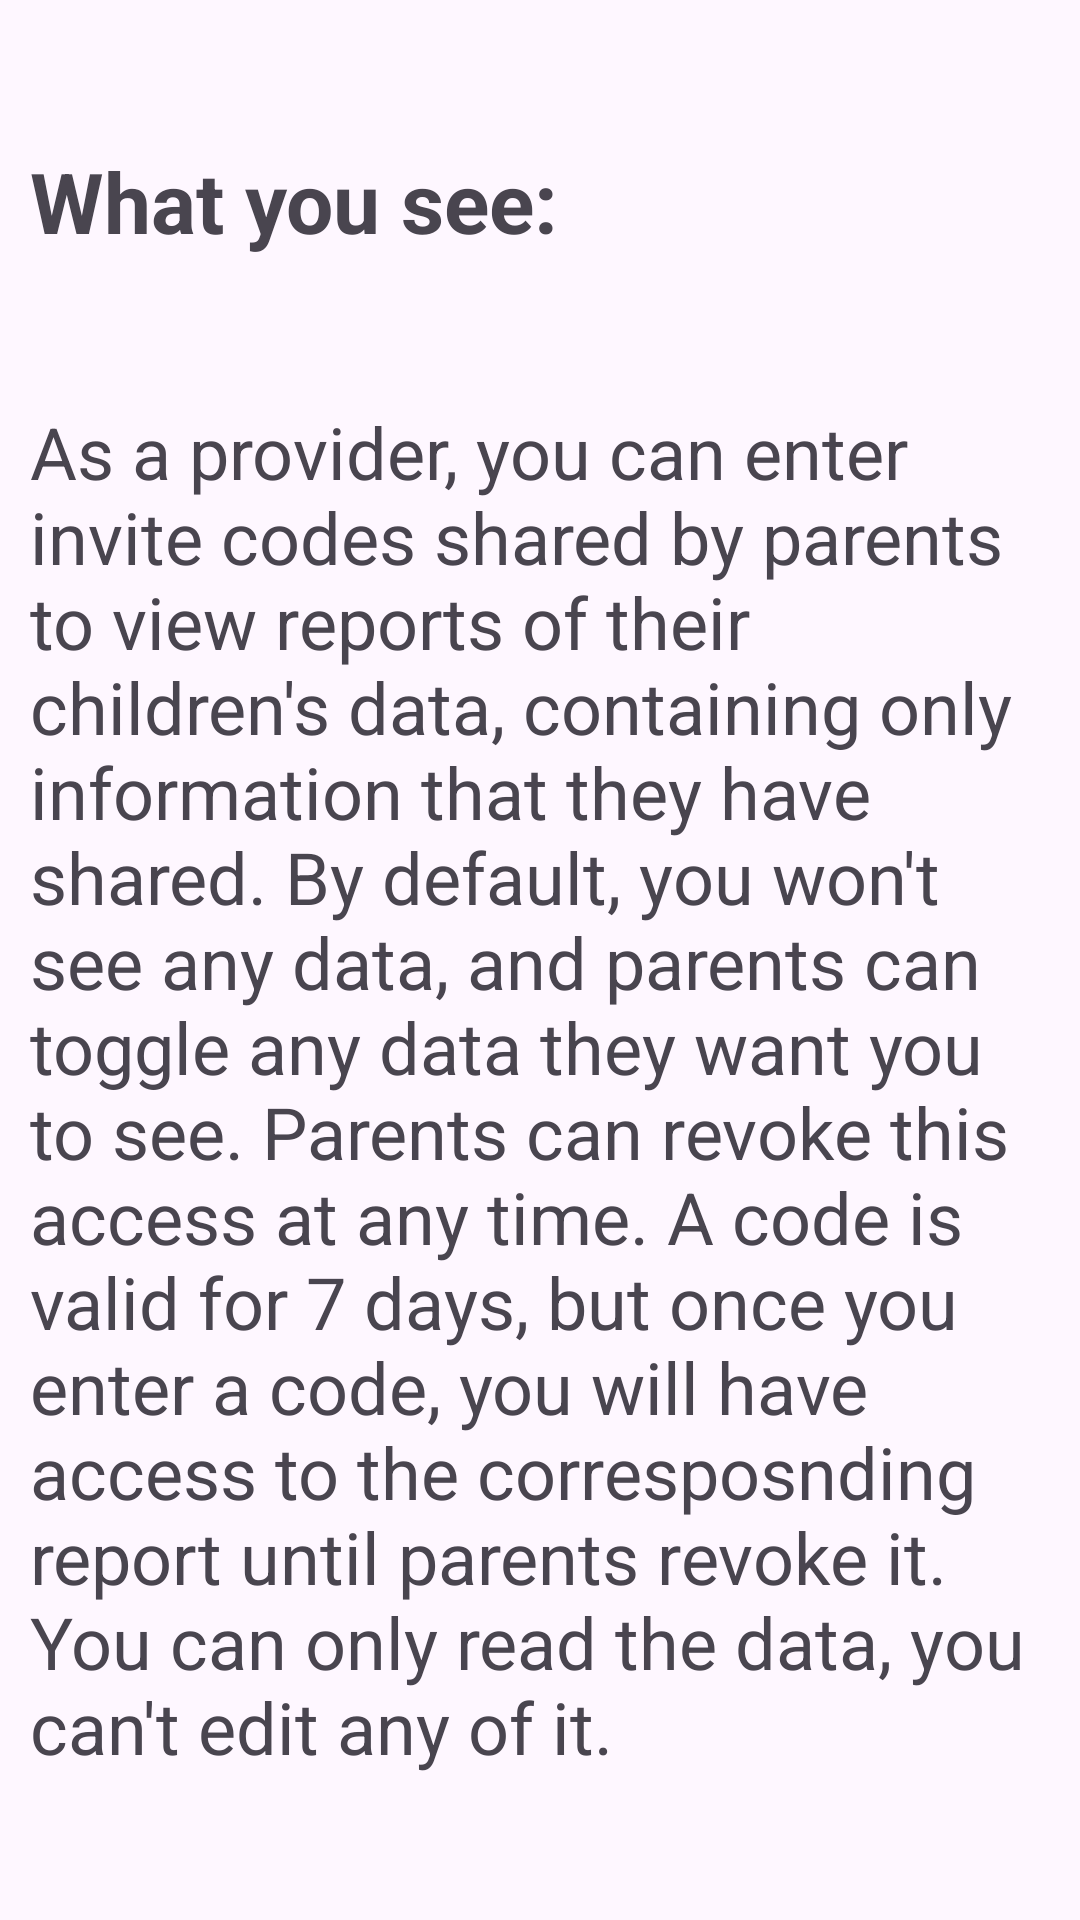

Android layout source for this screen:
<!-- AndroidManifest.xml: application theme Theme.SMARTAIR -->
<!-- res/layout/provider_onboarding2.xml -->
<?xml version="1.0" encoding="utf-8"?>
<androidx.constraintlayout.widget.ConstraintLayout xmlns:android="http://schemas.android.com/apk/res/android"
    xmlns:app="http://schemas.android.com/apk/res-auto"
    xmlns:tools="http://schemas.android.com/tools"
    android:layout_width="match_parent"
    android:layout_height="match_parent">

    <TextView
        android:id="@+id/textView13"
        android:layout_width="0dp"
        android:layout_height="wrap_content"
        android:layout_marginStart="10sp"
        android:layout_marginEnd="10sp"
        android:text="@string/what_you_see"
        android:textSize="28sp"
        android:textStyle="bold"
        app:layout_constraintBottom_toTopOf="@+id/textView"
        app:layout_constraintEnd_toEndOf="parent"
        app:layout_constraintStart_toStartOf="parent"
        app:layout_constraintTop_toTopOf="parent" />

    <TextView
        android:id="@+id/textView"
        android:layout_width="0dp"
        android:layout_height="wrap_content"
        android:layout_marginStart="10sp"
        android:layout_marginEnd="10sp"
        android:text="@string/as_a_provider"
        android:textSize="24sp"
        app:layout_constraintBottom_toBottomOf="parent"
        app:layout_constraintEnd_toEndOf="parent"
        app:layout_constraintStart_toStartOf="parent"
        app:layout_constraintTop_toBottomOf="@id/textView13" />

</androidx.constraintlayout.widget.ConstraintLayout>
<!-- resources referenced by this layout -->
<resources>
  <string name="as_a_provider">As a provider, you can enter invite codes shared by parents to view reports of their children\'s data, containing only information that they have shared. By default, you won\'t see any data, and parents can toggle any data they want you to see. Parents can revoke this access at any time. A code is valid for 7 days, but once you enter a code, you will have access to the corresposnding report until parents revoke it. You can only read the data, you can\'t edit any of it.</string>
  <string name="what_you_see">What you see:</string>
  <style name="Theme.SMARTAIR" parent="Base.Theme.MyApplication" />
  <style name="Base.Theme.MyApplication" parent="Theme.Material3.DayNight.NoActionBar">
          
          
      </style>
</resources>
